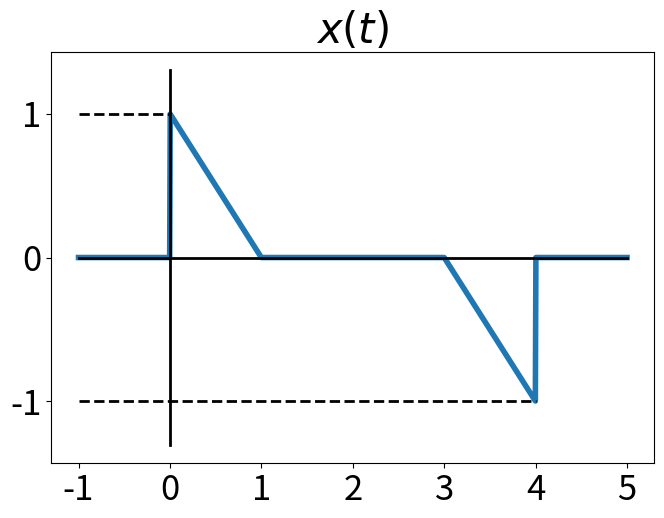

Reproduce this figure in Python.
# -*- coding: utf-8 -*-
"""
Created on Wed May 11 12:15:04 2022

[redacted]
"""

import numpy as np

import matplotlib.pyplot as plt


t=np.linspace(-1,5,1000)

x=(1-t)*(0<=t)*(t<=1)+(3-t)*(t>=3)*(t<=4)

plt.close("all")

plt.plot(t,x,linewidth=4)
plt.title(r"$x(t)$",fontsize=30)

plt.plot([-1,5],[0,0],'k',linewidth=2)
plt.plot([0,0],[-1.3,1.3],'k',linewidth=2)

plt.plot([-1,0],[1,1],'k--',linewidth=2)
plt.plot([-1,4],[-1,-1],'k--',linewidth=2)


plt.tight_layout(pad=0.1)

plt.xticks([-1,0,1,2,3,4,5],fontsize=25)
plt.yticks([-1,0,1],fontsize=25)